Run: headless pygame with SDL's dummy video driver; simulated clock (each Clock.tick advances the game by its frame time, no real sleeping); random seed 0; keys injected as events and as key.get_pressed() state; mouse plan: one left click at the window centre at the start of phase 2, then a move to the lower-right quarter at the start of phase 3.
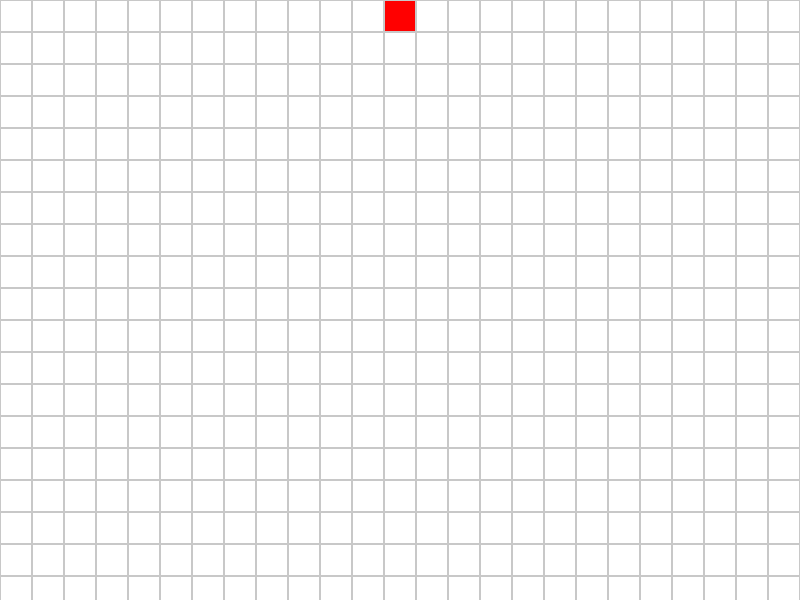
Frame 1 of 4 · flips 1–60 · no input
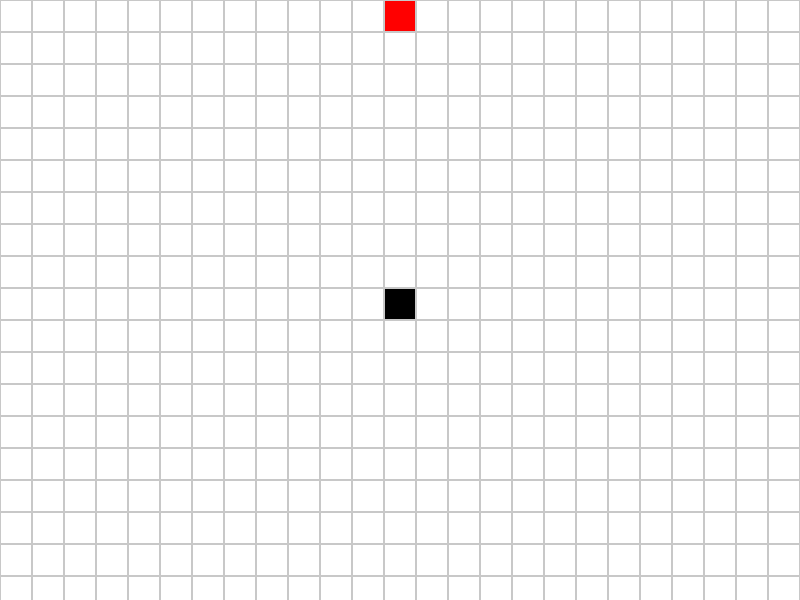
Frame 2 of 4 · flips 61–180 · clicked the window centre · tapped SPACE, RETURN · held RIGHT (→), D
Frame 3 of 4 · flips 181–300 · moved the mouse to the lower-right quarter · held DOWN (↓), S · screen unchanged from frame 2, image omitted
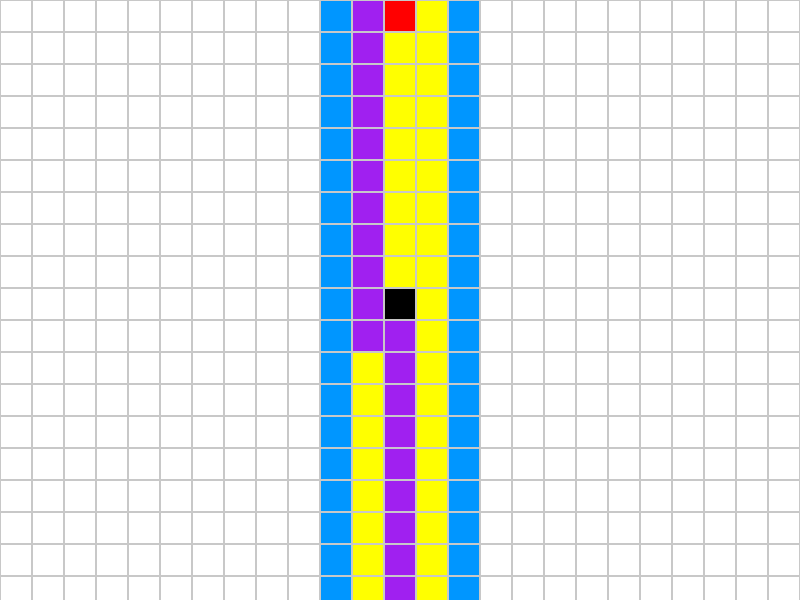
Frame 4 of 4 · flips 301–420 · held LEFT (←), A, UP (↑), W

The pygame program that drew these frames:

import pygame
import sys
import heapq
from collections import deque

# ---------------- Settings ----------------
WIDTH, HEIGHT = 800, 600
ROWS, COLS = 20, 25
CELL_SIZE = WIDTH // COLS
FPS = 30

# Colors
WHITE = (255, 255, 255)
BLACK = (0, 0, 0)
GREY = (200, 200, 200)
GREEN = (0, 255, 0)
RED = (255, 0, 0)
BLUE = (0, 150, 255)
YELLOW = (255, 255, 0)
PURPLE = (160, 32, 240)

pygame.init()
screen = pygame.display.set_mode((WIDTH, HEIGHT))
pygame.display.set_caption("Alien Invasion Defense - A* vs BFS")
clock = pygame.time.Clock()

# ---------------- Grid ----------------
grid = [["empty" for _ in range(COLS)] for _ in range(ROWS)]
start = (ROWS - 1, COLS // 2)  # Base position
goal = (0, COLS // 2)          # Alien spawn position

# ---------------- Helper Functions ----------------
def draw_grid():
    for r in range(ROWS):
        for c in range(COLS):
            rect = pygame.Rect(c * CELL_SIZE, r * CELL_SIZE, CELL_SIZE, CELL_SIZE)
            if (r, c) == start:
                pygame.draw.rect(screen, GREEN, rect)
            elif (r, c) == goal:
                pygame.draw.rect(screen, RED, rect)
            elif grid[r][c] == "wall":
                pygame.draw.rect(screen, BLACK, rect)
            elif grid[r][c] == "open":
                pygame.draw.rect(screen, BLUE, rect)
            elif grid[r][c] == "closed":
                pygame.draw.rect(screen, YELLOW, rect)
            elif grid[r][c] == "path":
                pygame.draw.rect(screen, PURPLE, rect)
            else:
                pygame.draw.rect(screen, WHITE, rect)
            pygame.draw.rect(screen, GREY, rect, 1)

def neighbors(r, c):
    for dr, dc in [(1,0), (-1,0), (0,1), (0,-1)]:
        nr, nc = r + dr, c + dc
        if 0 <= nr < ROWS and 0 <= nc < COLS and grid[nr][nc] != "wall":
            yield nr, nc

def manhattan(a, b):
    return abs(a[0] - b[0]) + abs(a[1] - b[1])

# ---------------- BFS ----------------
def bfs():
    for r in range(ROWS):
        for c in range(COLS):
            if grid[r][c] in ("open", "closed", "path"):
                grid[r][c] = "empty"
    queue = deque([start])
    came_from = {start: None}
    grid[start[0]][start[1]] = "closed"

    while queue:
        current = queue.popleft()
        if current == goal:
            break
        for nb in neighbors(*current):
            if nb not in came_from:
                came_from[nb] = current
                queue.append(nb)
                grid[nb[0]][nb[1]] = "open"
        draw_grid()
        pygame.display.flip()
        clock.tick(FPS)
        grid[current[0]][current[1]] = "closed"

    # Reconstruct path
    if goal in came_from:
        cur = goal
        while cur != start:
            if cur != goal:
                grid[cur[0]][cur[1]] = "path"
            cur = came_from[cur]

# ---------------- A* ----------------
def astar():
    for r in range(ROWS):
        for c in range(COLS):
            if grid[r][c] in ("open", "closed", "path"):
                grid[r][c] = "empty"
    open_set = []
    heapq.heappush(open_set, (0 + manhattan(start, goal), 0, start))
    came_from = {start: None}
    g_score = {start: 0}

    while open_set:
        _, cost, current = heapq.heappop(open_set)
        if current == goal:
            break
        grid[current[0]][current[1]] = "closed"

        for nb in neighbors(*current):
            tentative_g = g_score[current] + 1
            if nb not in g_score or tentative_g < g_score[nb]:
                came_from[nb] = current
                g_score[nb] = tentative_g
                f_score = tentative_g + manhattan(nb, goal)
                heapq.heappush(open_set, (f_score, tentative_g, nb))
                if grid[nb[0]][nb[1]] != "closed":
                    grid[nb[0]][nb[1]] = "open"

        draw_grid()
        pygame.display.flip()
        clock.tick(FPS)

    # Reconstruct path
    if goal in came_from:
        cur = goal
        while cur != start:
            if cur != goal:
                grid[cur[0]][cur[1]] = "path"
            cur = came_from[cur]

# ---------------- Main Loop ----------------
algo = "astar"
while True:
    for event in pygame.event.get():
        if event.type == pygame.QUIT:
            pygame.quit()
            sys.exit()

        if pygame.mouse.get_pressed()[0]:  # Left-click: wall
            mx, my = pygame.mouse.get_pos()
            c, r = mx // CELL_SIZE, my // CELL_SIZE
            if (r, c) != start and (r, c) != goal:
                grid[r][c] = "wall"

        if pygame.mouse.get_pressed()[2]:  # Right-click: remove wall
            mx, my = pygame.mouse.get_pos()
            c, r = mx // CELL_SIZE, my // CELL_SIZE
            if grid[r][c] == "wall":
                grid[r][c] = "empty"

        if event.type == pygame.KEYDOWN:
            if event.key == pygame.K_a:
                algo = "astar"
                astar()
            elif event.key == pygame.K_b:
                algo = "bfs"
                bfs()
            elif event.key == pygame.K_r:
                for r in range(ROWS):
                    for c in range(COLS):
                        grid[r][c] = "empty"

    screen.fill(WHITE)
    draw_grid()
    pygame.display.flip()
    clock.tick(FPS)
